The GitHub repository Rujiyuan/USCS-Dataset contains a labelled image folder "USCS-Dataset" with 6 categories: attack, defense, defensive, encirclement, maneuver, offensive. Examples follow, each with its label.

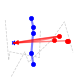
Label: defensive

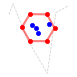
Label: encirclement

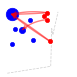
Label: offensive

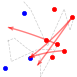
Label: maneuver

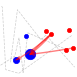
Label: attack

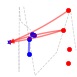
Label: defense
